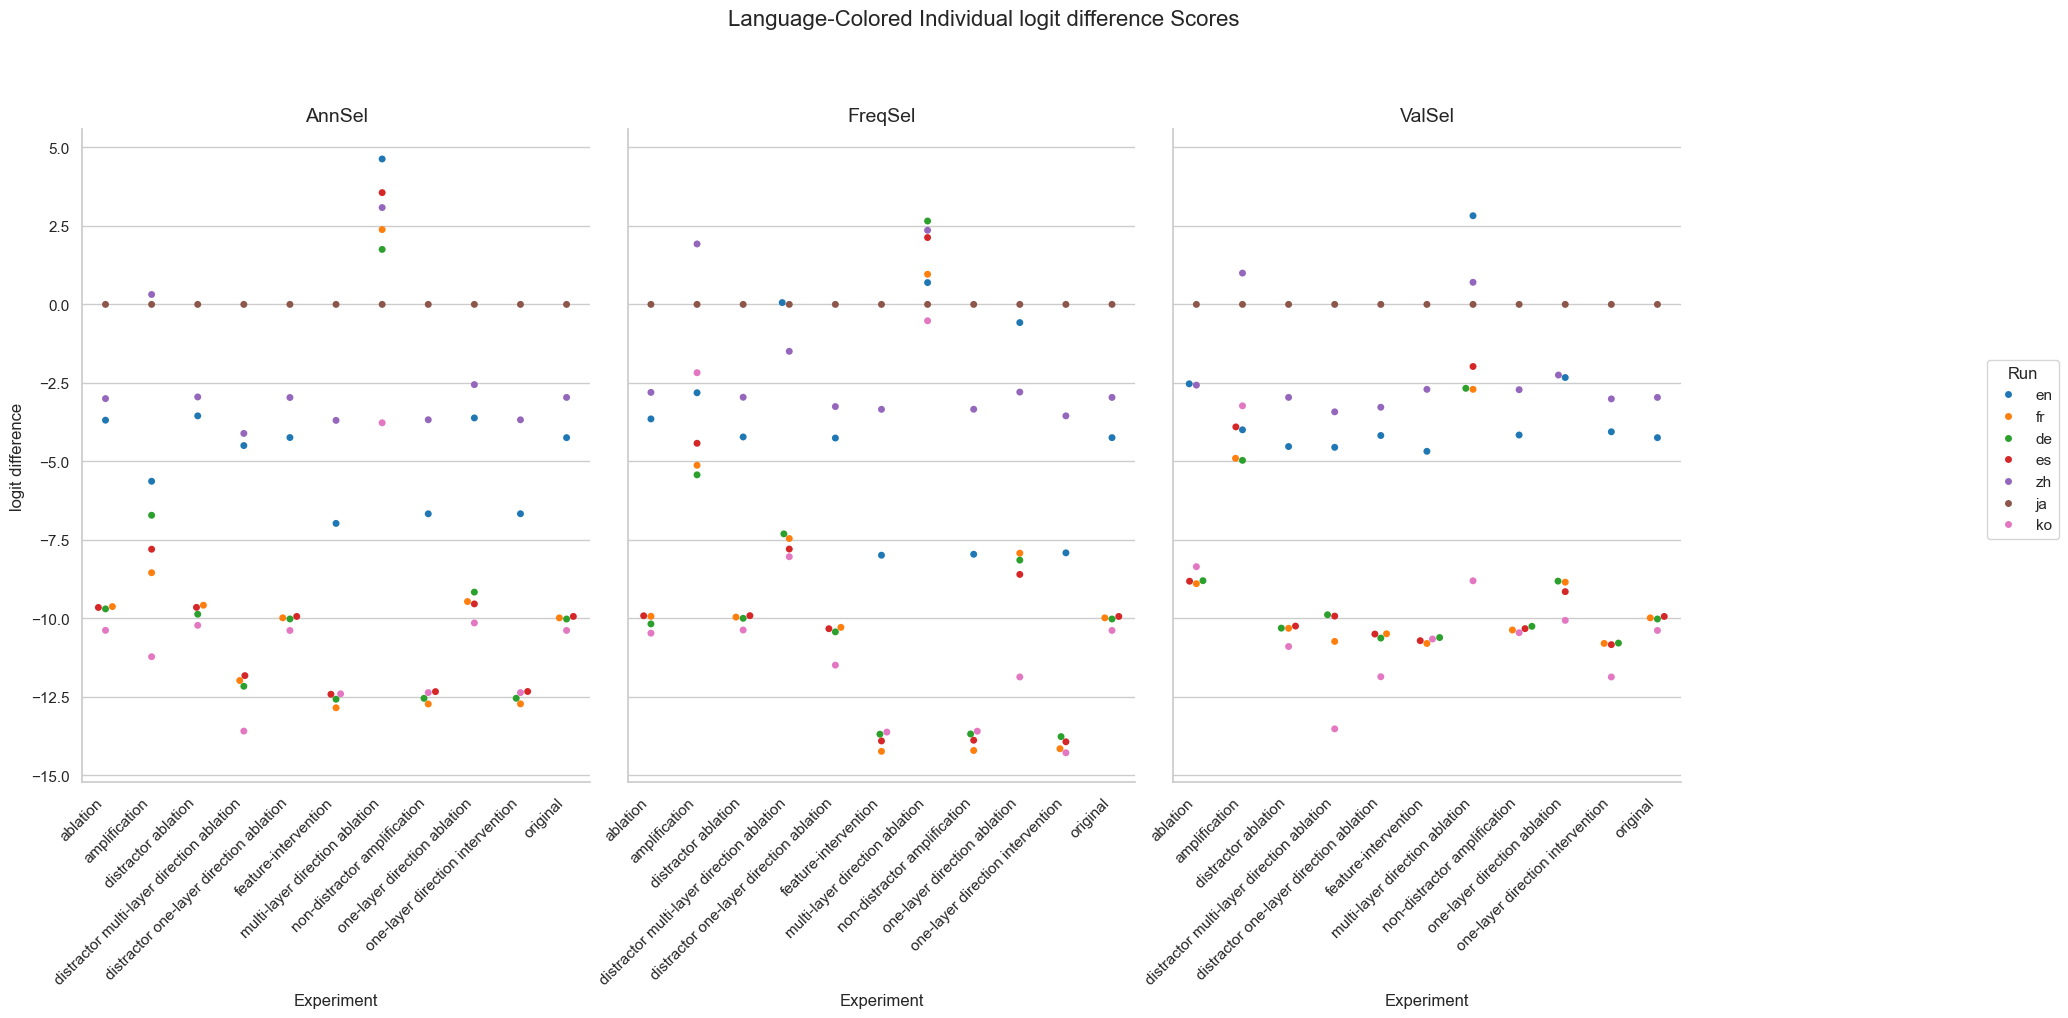

The file beside this chart, header and first rows:
Experiment, Method, Run, mean, stdev
original, AnnSel, en, -4.244, 2.601
original, AnnSel, fr, -9.984, 4.798
original, AnnSel, de, -10.02, 4.836
original, AnnSel, es, -9.939, 4.528
original, AnnSel, zh, -2.963, 3.419
original, AnnSel, ja, 0.0, 0.0
original, AnnSel, ko, -10.38, 3.064
original, FreqSel, en, -4.244, 2.601
original, FreqSel, fr, -9.984, 4.798
original, FreqSel, de, -10.02, 4.836
original, FreqSel, es, -9.939, 4.528
original, FreqSel, zh, -2.963, 3.419
original, FreqSel, ja, 0.0, 0.0
original, FreqSel, ko, -10.38, 3.064
original, ValSel, en, -4.244, 2.601
original, ValSel, fr, -9.984, 4.798
original, ValSel, de, -10.02, 4.836
original, ValSel, es, -9.939, 4.528
original, ValSel, zh, -2.963, 3.419
original, ValSel, ja, 0.0, 0.0
original, ValSel, ko, -10.38, 3.064
distractor ablation, AnnSel, en, -3.551, 2.392
distractor ablation, AnnSel, fr, -9.581, 4.797
distractor ablation, AnnSel, de, -9.868, 4.852
distractor ablation, AnnSel, es, -9.65, 4.465
distractor ablation, AnnSel, zh, -2.948, 3.459
distractor ablation, AnnSel, ja, 0.0, 0.0
distractor ablation, AnnSel, ko, -10.22, 3.35
distractor ablation, FreqSel, en, -4.222, 2.583
distractor ablation, FreqSel, fr, -9.959, 4.784
distractor ablation, FreqSel, de, -9.998, 4.83
distractor ablation, FreqSel, es, -9.914, 4.512
distractor ablation, FreqSel, zh, -2.958, 3.417
distractor ablation, FreqSel, ja, 0.0, 0.0
distractor ablation, FreqSel, ko, -10.37, 3.057
distractor ablation, ValSel, en, -4.527, 2.619
distractor ablation, ValSel, fr, -10.32, 4.866
distractor ablation, ValSel, de, -10.31, 4.897
distractor ablation, ValSel, es, -10.25, 4.558
distractor ablation, ValSel, zh, -2.962, 3.474
distractor ablation, ValSel, ja, 0.0, 0.0
distractor ablation, ValSel, ko, -10.9, 3.192
ablation, AnnSel, en, -3.688, 2.666
ablation, AnnSel, fr, -9.625, 4.956
ablation, AnnSel, de, -9.698, 4.931
ablation, AnnSel, es, -9.653, 4.655
ablation, AnnSel, zh, -3.0, 3.536
ablation, AnnSel, ja, 0.0, 0.0
ablation, AnnSel, ko, -10.38, 3.214
ablation, FreqSel, en, -3.648, 2.413
ablation, FreqSel, fr, -9.934, 4.933
ablation, FreqSel, de, -10.18, 5.043
ablation, FreqSel, es, -9.918, 4.595
ablation, FreqSel, zh, -2.803, 3.297
ablation, FreqSel, ja, 0.0, 0.0
ablation, FreqSel, ko, -10.47, 3.099
ablation, ValSel, en, -2.53, 2.622
ablation, ValSel, fr, -8.896, 5.393
ablation, ValSel, de, -8.8, 5.341
ablation, ValSel, es, -8.817, 4.775
... 171 more rows
